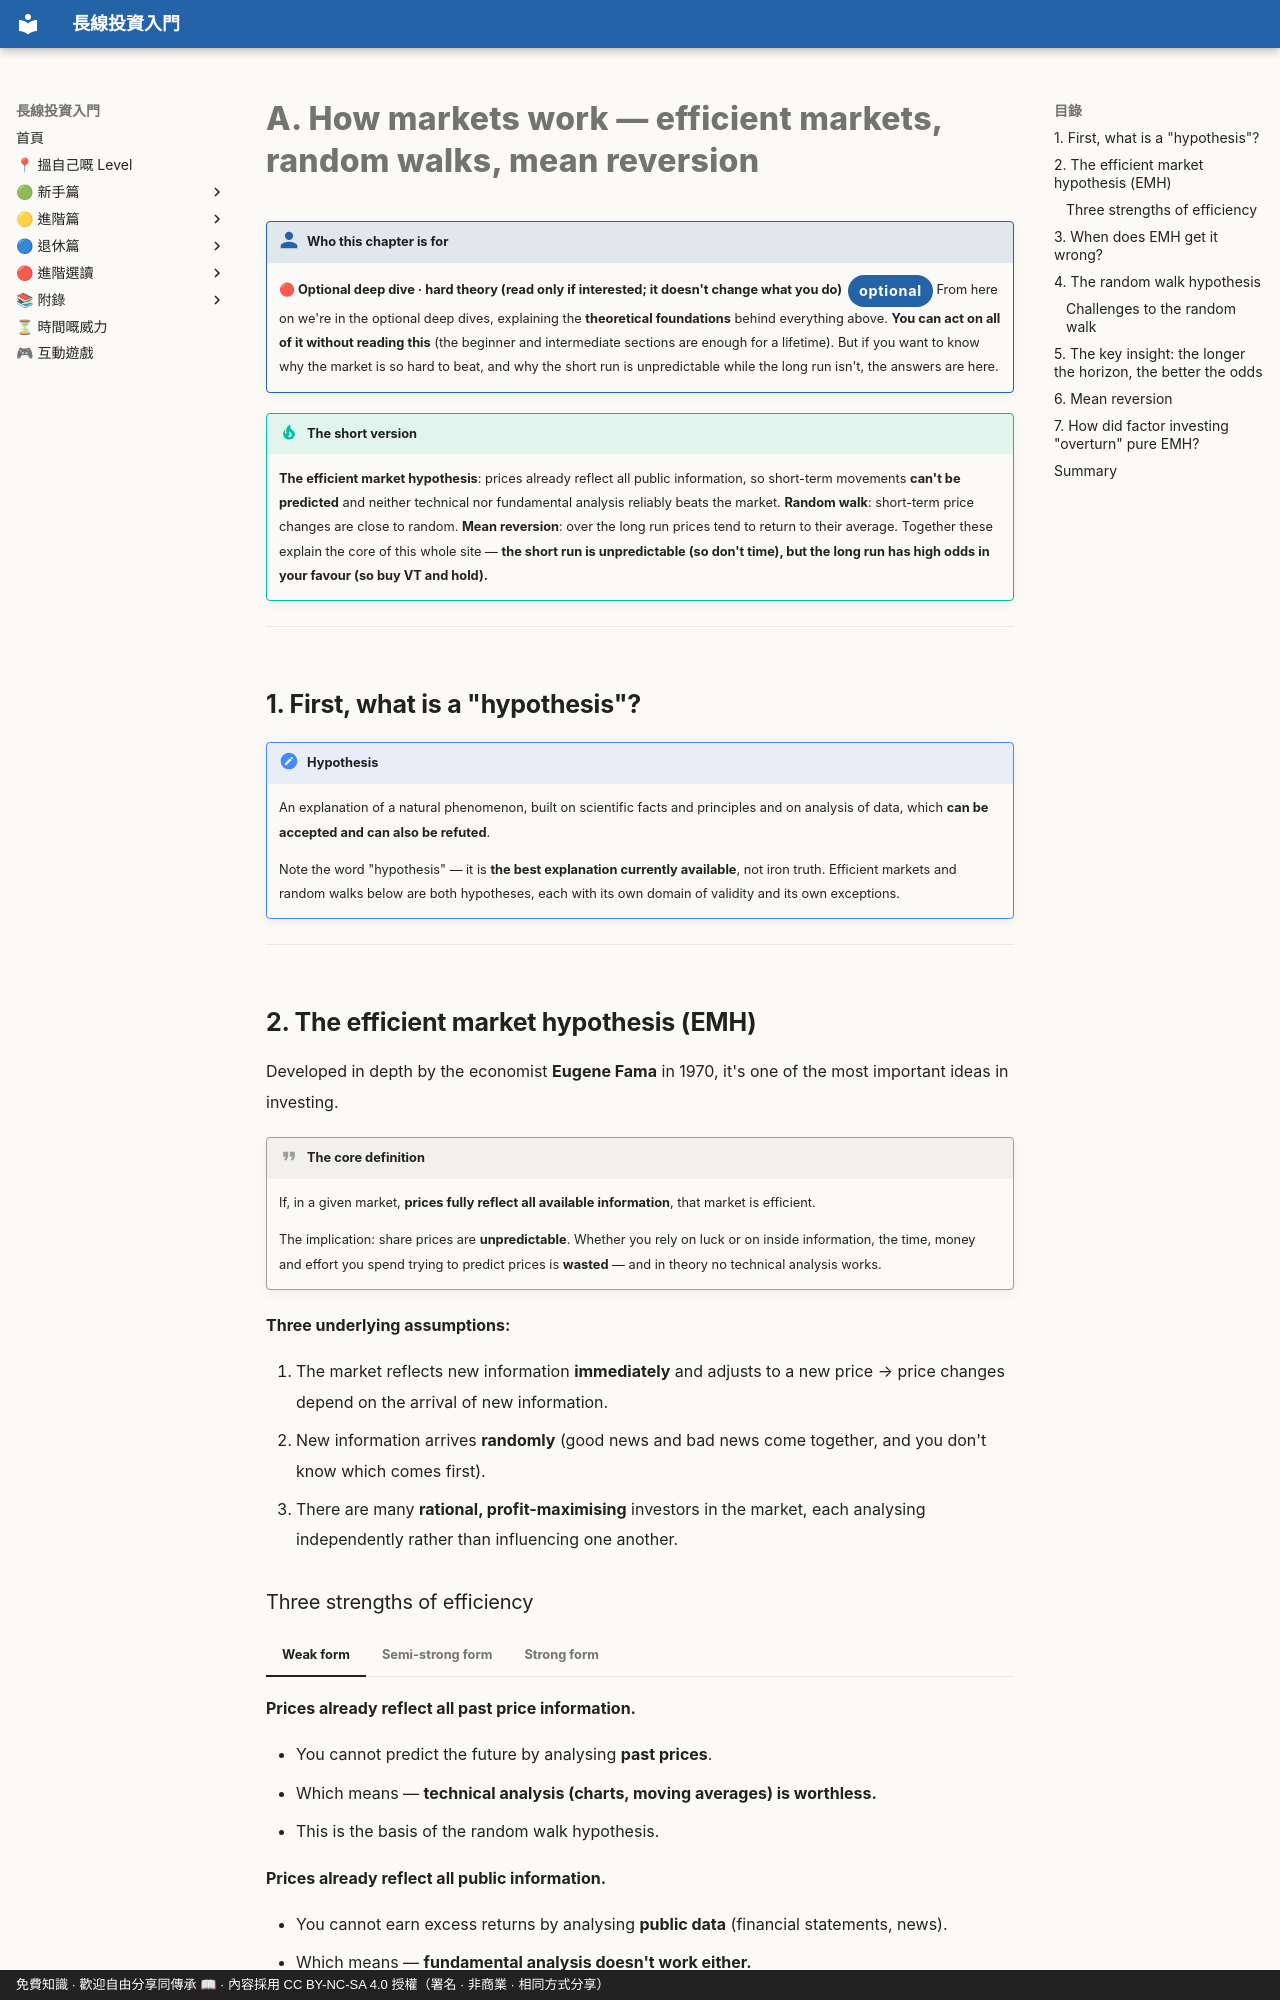

repository: OolongTea2025/long-term-investing · page: 進階選讀/A-市場點運作.en/index.html · generator: mkdocs · copyright: 免費知識 · 歡迎自由分享同傳承 📖 · 內容採用 CC BY-NC-SA 4.0 授權（署名 · 非商業 · 相同方式分享）

# A. How markets work — efficient markets, random walks, mean reversion

!!! who "Who this chapter is for"
    **🔴 Optional deep dive · hard theory (read only if interested; it doesn't change what you do)**<span class="lvtag">optional</span>
    From here on we're in the optional deep dives, explaining the **theoretical foundations** behind everything above. **You can act on all of it without reading this** (the beginner and intermediate sections are enough for a lifetime). But if you want to know why the market is so hard to beat, and why the short run is unpredictable while the long run isn't, the answers are here.

!!! tip "The short version"
    **The efficient market hypothesis**: prices already reflect all public information, so short-term movements **can't be predicted** and neither technical nor fundamental analysis reliably beats the market. **Random walk**: short-term price changes are close to random. **Mean reversion**: over the long run prices tend to return to their average. Together these explain the core of this whole site — **the short run is unpredictable (so don't time), but the long run has high odds in your favour (so buy VT and hold).**

---

## 1. First, what is a "hypothesis"?

!!! note "Hypothesis"
    An explanation of a natural phenomenon, built on scientific facts and principles and on analysis of data, which **can be accepted and can also be refuted**.

    Note the word "hypothesis" — it is **the best explanation currently available**, not iron truth. Efficient markets and random walks below are both hypotheses, each with its own domain of validity and its own exceptions.

---

## 2. The efficient market hypothesis (EMH)

Developed in depth by the economist **Eugene Fama** in 1970, it's one of the most important ideas in investing.

!!! quote "The core definition"
    If, in a given market, **prices fully reflect all available information**, that market is efficient.

    The implication: share prices are **unpredictable**. Whether you rely on luck or on inside information, the time, money and effort you spend trying to predict prices is **wasted** — and in theory no technical analysis works.

**Three underlying assumptions:**

1. The market reflects new information **immediately** and adjusts to a new price → price changes depend on the arrival of new information.
2. New information arrives **randomly** (good news and bad news come together, and you don't know which comes first).
3. There are many **rational, profit-maximising** investors in the market, each analysing independently rather than influencing one another.

### Three strengths of efficiency

=== "Weak form"

    **Prices already reflect all past price information.**

    - You cannot predict the future by analysing **past prices**.
    - Which means — **technical analysis (charts, moving averages) is worthless.**
    - This is the basis of the random walk hypothesis.

=== "Semi-strong form"

    **Prices already reflect all public information.**

    - You cannot earn excess returns by analysing **public data** (financial statements, news).
    - Which means — **fundamental analysis doesn't work either.**

=== "Strong form"

    **Prices reflect all information, including non-public (inside) information.**

    - Even with inside information you couldn't earn an excess return.
    - This is the most extreme version and the most contested in reality.

---
